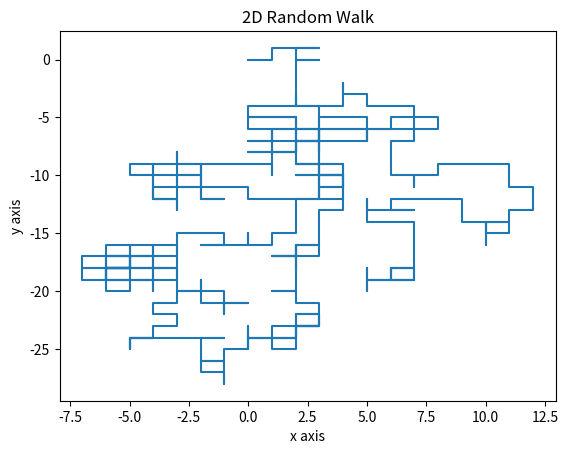

Source code (Python):
import random
import matplotlib.pyplot as plt


def x_and_y_values(t, track_list_x, track_list_y):
    """
    :param t: time
    :param track_list_x: x values track list
    :param track_list_y: y values track list
    :return: the x values track list and the y values track list
    """
    track_list_x.append(0)
    track_list_y.append(0)
    for i in range(0, t):
        e1 = random.choice([1, -1])
        e2 = random.choice([1, -1])
        if e1 == 1 and e2 == 1:
            track_list_y.append(track_list_y[-1] + 1)
            track_list_x.append(track_list_x[-1])
        elif e1 == 1 and e2 == -1:
            track_list_x.append(track_list_x[-1] + 1)
            track_list_y.append(track_list_y[-1])
        elif e1 == -1 and e2 == 1:
            track_list_x.append(track_list_x[-1] - 1)
            track_list_y.append(track_list_y[-1])
        elif e1 == -1 and e2 == -1:
            track_list_y.append(track_list_y[-1] - 1)
            track_list_x.append(track_list_x[-1])
    return track_list_x, track_list_y


time = 500
x, y = x_and_y_values(time, [], [])

plt.plot(x, y)

plt.xlabel('x axis')
plt.ylabel('y axis')

plt.title('2D Random Walk')

plt.show()
